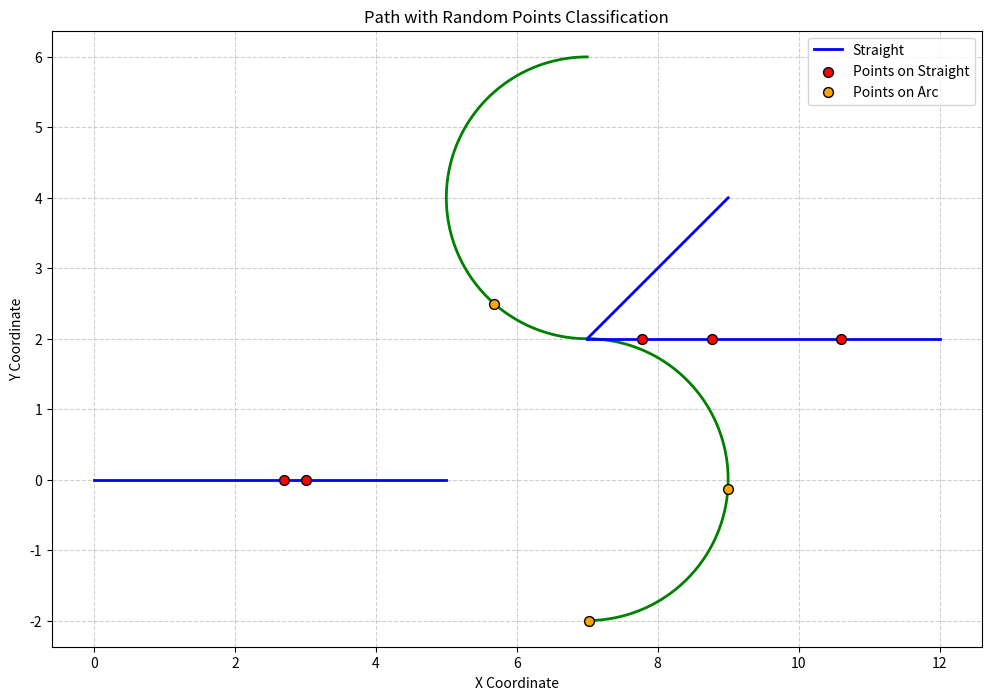

Python code for this plot:
import math
import random
from typing import List, Tuple, Union
from enum import Enum
try:
    import matplotlib.pyplot as plt
    import numpy as np
    MATPLOTLIB_AVAILABLE = True
except ImportError:
    MATPLOTLIB_AVAILABLE = False


class SegmentType(Enum):
    STRAIGHT = "straight"
    ARC = "arc"


class Point:
    """Represents a 2D point"""
    def __init__(self, x: float, y: float):
        self.x = x
        self.y = y
    
    def distance_to(self, other: 'Point') -> float:
        """Calculate Euclidean distance to another point"""
        return math.sqrt((self.x - other.x)**2 + (self.y - other.y)**2)
    
    def __repr__(self):
        return f"Point({self.x:.2f}, {self.y:.2f})"
    
    def to_tuple(self):
        """Convert to tuple representation"""
        return (self.x, self.y)


class LineSegment:
    """Represents a straight line segment between two points"""
    def __init__(self, start: Point, end: Point):
        self.start = start
        self.end = end
        self.length = start.distance_to(end)
    
    def get_point_at_distance(self, distance_from_start: float) -> Point:
        """Get a point at a specific distance from the start along the segment"""
        if distance_from_start <= 0:
            return Point(self.start.x, self.start.y)
        elif distance_from_start >= self.length:
            return Point(self.end.x, self.end.y)
        
        # Calculate the ratio along the segment
        ratio = distance_from_start / self.length
        x = self.start.x + ratio * (self.end.x - self.start.x)
        y = self.start.y + ratio * (self.end.y - self.start.y)
        return Point(x, y)
    
    def __repr__(self):
        return f"LineSegment({self.start} -> {self.end})"
    
    def get_points_for_plotting(self, num_points=100):
        """Generate points along the line for plotting purposes"""
        points_x = []
        points_y = []
        
        for i in range(num_points + 1):
            ratio = i / num_points
            x = self.start.x + ratio * (self.end.x - self.start.x)
            y = self.start.y + ratio * (self.end.y - self.start.y)
            points_x.append(x)
            points_y.append(y)
        
        return points_x, points_y


class ArcSegment:
    """Represents an arc segment defined by center, radius, start angle, and end angle"""
    def __init__(self, center: Point, radius: float, start_angle: float, end_angle: float):
        self.center = center
        self.radius = radius
        self.start_angle = start_angle  # in radians
        self.end_angle = end_angle      # in radians
        self.length = abs(end_angle - start_angle) * radius
    
    def get_point_at_distance(self, distance_from_start: float) -> Point:
        """Get a point at a specific distance from the start along the arc"""
        if self.length == 0:
            angle = self.start_angle
        else:
            # Calculate the angle at the given distance from start
            angle_ratio = distance_from_start / self.length
            angle = self.start_angle + angle_ratio * (self.end_angle - self.start_angle)
        
        x = self.center.x + self.radius * math.cos(angle)
        y = self.center.y + self.radius * math.sin(angle)
        return Point(x, y)
    
    def __repr__(self):
        return f"ArcSegment(center={self.center}, radius={self.radius}, angles=[{math.degrees(self.start_angle):.2f}°, {math.degrees(self.end_angle):.2f}°])"
    
    def get_points_for_plotting(self, num_points=100):
        """Generate points along the arc for plotting purposes"""
        points_x = []
        points_y = []
        
        angle_diff = self.end_angle - self.start_angle
        for i in range(num_points + 1):
            t = i / num_points
            angle = self.start_angle + t * angle_diff
            x = self.center.x + self.radius * math.cos(angle)
            y = self.center.y + self.radius * math.sin(angle)
            points_x.append(x)
            points_y.append(y)
        
        return points_x, points_y


class ConnectedPath:
    """Represents a path composed of connected line segments and arcs"""
    def __init__(self):
        self.segments = []
        self.segment_types = []
        self.cumulative_lengths = [0]
    
    def add_segment(self, segment: Union[LineSegment, ArcSegment], seg_type: SegmentType):
        """Add a segment to the path"""
        self.segments.append(segment)
        self.segment_types.append(seg_type)
        self.cumulative_lengths.append(self.cumulative_lengths[-1] + segment.length)
    
    def get_total_length(self) -> float:
        """Get the total length of the path"""
        return self.cumulative_lengths[-1] if self.cumulative_lengths else 0
    
    def get_segment_at_distance(self, distance: float) -> Tuple[int, float]:
        """Find which segment and position within that segment corresponds to the given distance"""
        if distance <= 0:
            return 0, 0
        
        # Find the segment that contains this distance
        for i, cum_len in enumerate(self.cumulative_lengths):
            if distance <= cum_len:
                # Calculate distance within the current segment
                segment_distance = distance - self.cumulative_lengths[i-1] if i > 0 else distance
                return i-1, segment_distance
        
        # If distance is beyond the path, return the last segment
        return len(self.segments)-1, self.segments[-1].length if self.segments else 0
    
    def get_point_at_distance(self, distance: float) -> Tuple[Point, SegmentType]:
        """Get the point and type at a specific distance along the path"""
        segment_idx, dist_in_segment = self.get_segment_at_distance(distance)
        if segment_idx < 0 or segment_idx >= len(self.segments):
            return None, None
        
        segment = self.segments[segment_idx]
        point = segment.get_point_at_distance(dist_in_segment)
        seg_type = self.segment_types[segment_idx]
        
        return point, seg_type
    
    def generate_random_points(self, num_points: int) -> List[Tuple[Point, SegmentType]]:
        """Generate random points along the path"""
        points_and_types = []
        total_length = self.get_total_length()
        
        for _ in range(num_points):
            random_distance = random.uniform(0, total_length)
            point, seg_type = self.get_point_at_distance(random_distance)
            points_and_types.append((point, seg_type))
        
        return points_and_types
    
    def plot_path_with_points(self, random_points: List[Tuple[Point, SegmentType]], save_path: str = None):
        """Plot the path with the random points colored by segment type"""
        if not MATPLOTLIB_AVAILABLE:
            print("Matplotlib is not available. Cannot create visualization.")
            return
        
        fig, ax = plt.subplots(figsize=(12, 8))
        
        # Plot each segment of the path
        for i, (segment, seg_type) in enumerate(zip(self.segments, self.segment_types)):
            if seg_type == SegmentType.STRAIGHT:
                # Plot straight segment
                x_vals, y_vals = segment.get_points_for_plotting()
                ax.plot(x_vals, y_vals, 'b-', linewidth=2, label='Straight' if i == 0 else "")
            else:  # ARC
                # Plot arc segment
                x_vals, y_vals = segment.get_points_for_plotting()
                ax.plot(x_vals, y_vals, 'g-', linewidth=2, label='Arc' if i == 0 else "")
        
        # Separate points by type for different colors
        straight_points_x = []
        straight_points_y = []
        arc_points_x = []
        arc_points_y = []
        
        for point, seg_type in random_points:
            if seg_type == SegmentType.STRAIGHT:
                straight_points_x.append(point.x)
                straight_points_y.append(point.y)
            else:
                arc_points_x.append(point.x)
                arc_points_y.append(point.y)
        
        # Plot the random points
        if straight_points_x:
            ax.scatter(straight_points_x, straight_points_y, c='red', s=50, zorder=5, label='Points on Straight', edgecolors='black')
        if arc_points_x:
            ax.scatter(arc_points_x, arc_points_y, c='orange', s=50, zorder=5, label='Points on Arc', edgecolors='black')
        
        ax.set_title('Path with Random Points Classification')
        ax.set_xlabel('X Coordinate')
        ax.set_ylabel('Y Coordinate')
        ax.grid(True, linestyle='--', alpha=0.6)
        ax.legend()
        ax.axis('equal')
        
        if save_path:
            plt.savefig(save_path, dpi=300, bbox_inches='tight')
            print(f"Visualization saved to {save_path}")
        else:
            plt.show()


def main():
    """Main function demonstrating the functionality"""
    print("Creating a path with straight segments and arcs...")
    
    # Create a path with alternating straight segments and arcs
    path = ConnectedPath()
    
    # Add a straight segment from (0, 0) to (5, 0)
    path.add_segment(LineSegment(Point(0, 0), Point(5, 0)), SegmentType.STRAIGHT)
    
    # Add an arc segment (quarter circle) centered at (7, 0) with radius 2
    path.add_segment(ArcSegment(Point(7, 0), 2, -math.pi/2, math.pi/2), SegmentType.ARC)
    
    # Add another straight segment from the end of the arc to (9, 4)
    path.add_segment(LineSegment(Point(7, 2), Point(9, 4)), SegmentType.STRAIGHT)
    
    # Add another arc segment (quarter circle) centered at (7, 4) with radius 2
    path.add_segment(ArcSegment(Point(7, 4), 2, math.pi/2, 3*math.pi/2), SegmentType.ARC)
    
    # Add a final straight segment
    path.add_segment(LineSegment(Point(7, 2), Point(12, 2)), SegmentType.STRAIGHT)
    
    print(f"Total path length: {path.get_total_length():.2f}")
    print(f"Number of segments: {len(path.segments)}")
    
    # Generate random points along the path
    num_random_points = 8
    random_points = path.generate_random_points(num_random_points)
    
    print(f"\nGenerated {num_random_points} random points:")
    print("Original Distance | Point Location          | Type")
    print("-" * 55)
    
    # Calculate the original distances used to generate these points
    total_length = path.get_total_length()
    original_distances = []
    for _ in random_points:
        original_distances.append(random.uniform(0, total_length))
    
    for orig_dist, (point, seg_type) in zip(original_distances, random_points):
        print(f"{orig_dist:13.2f} | {point!s:20} | {seg_type.value}")
    
    # Count how many points belong to each type
    straight_count = sum(1 for _, seg_type in random_points if seg_type == SegmentType.STRAIGHT)
    arc_count = sum(1 for _, seg_type in random_points if seg_type == SegmentType.ARC)
    
    print(f"\nSummary:")
    print(f"Points on straight segments: {straight_count}")
    print(f"Points on arcs: {arc_count}")
    print(f"Total points: {len(random_points)}")
    
    # Visualize the path and points
    print("\nGenerating visualization...")
    path.plot_path_with_points(random_points)


if __name__ == "__main__":
    main()
